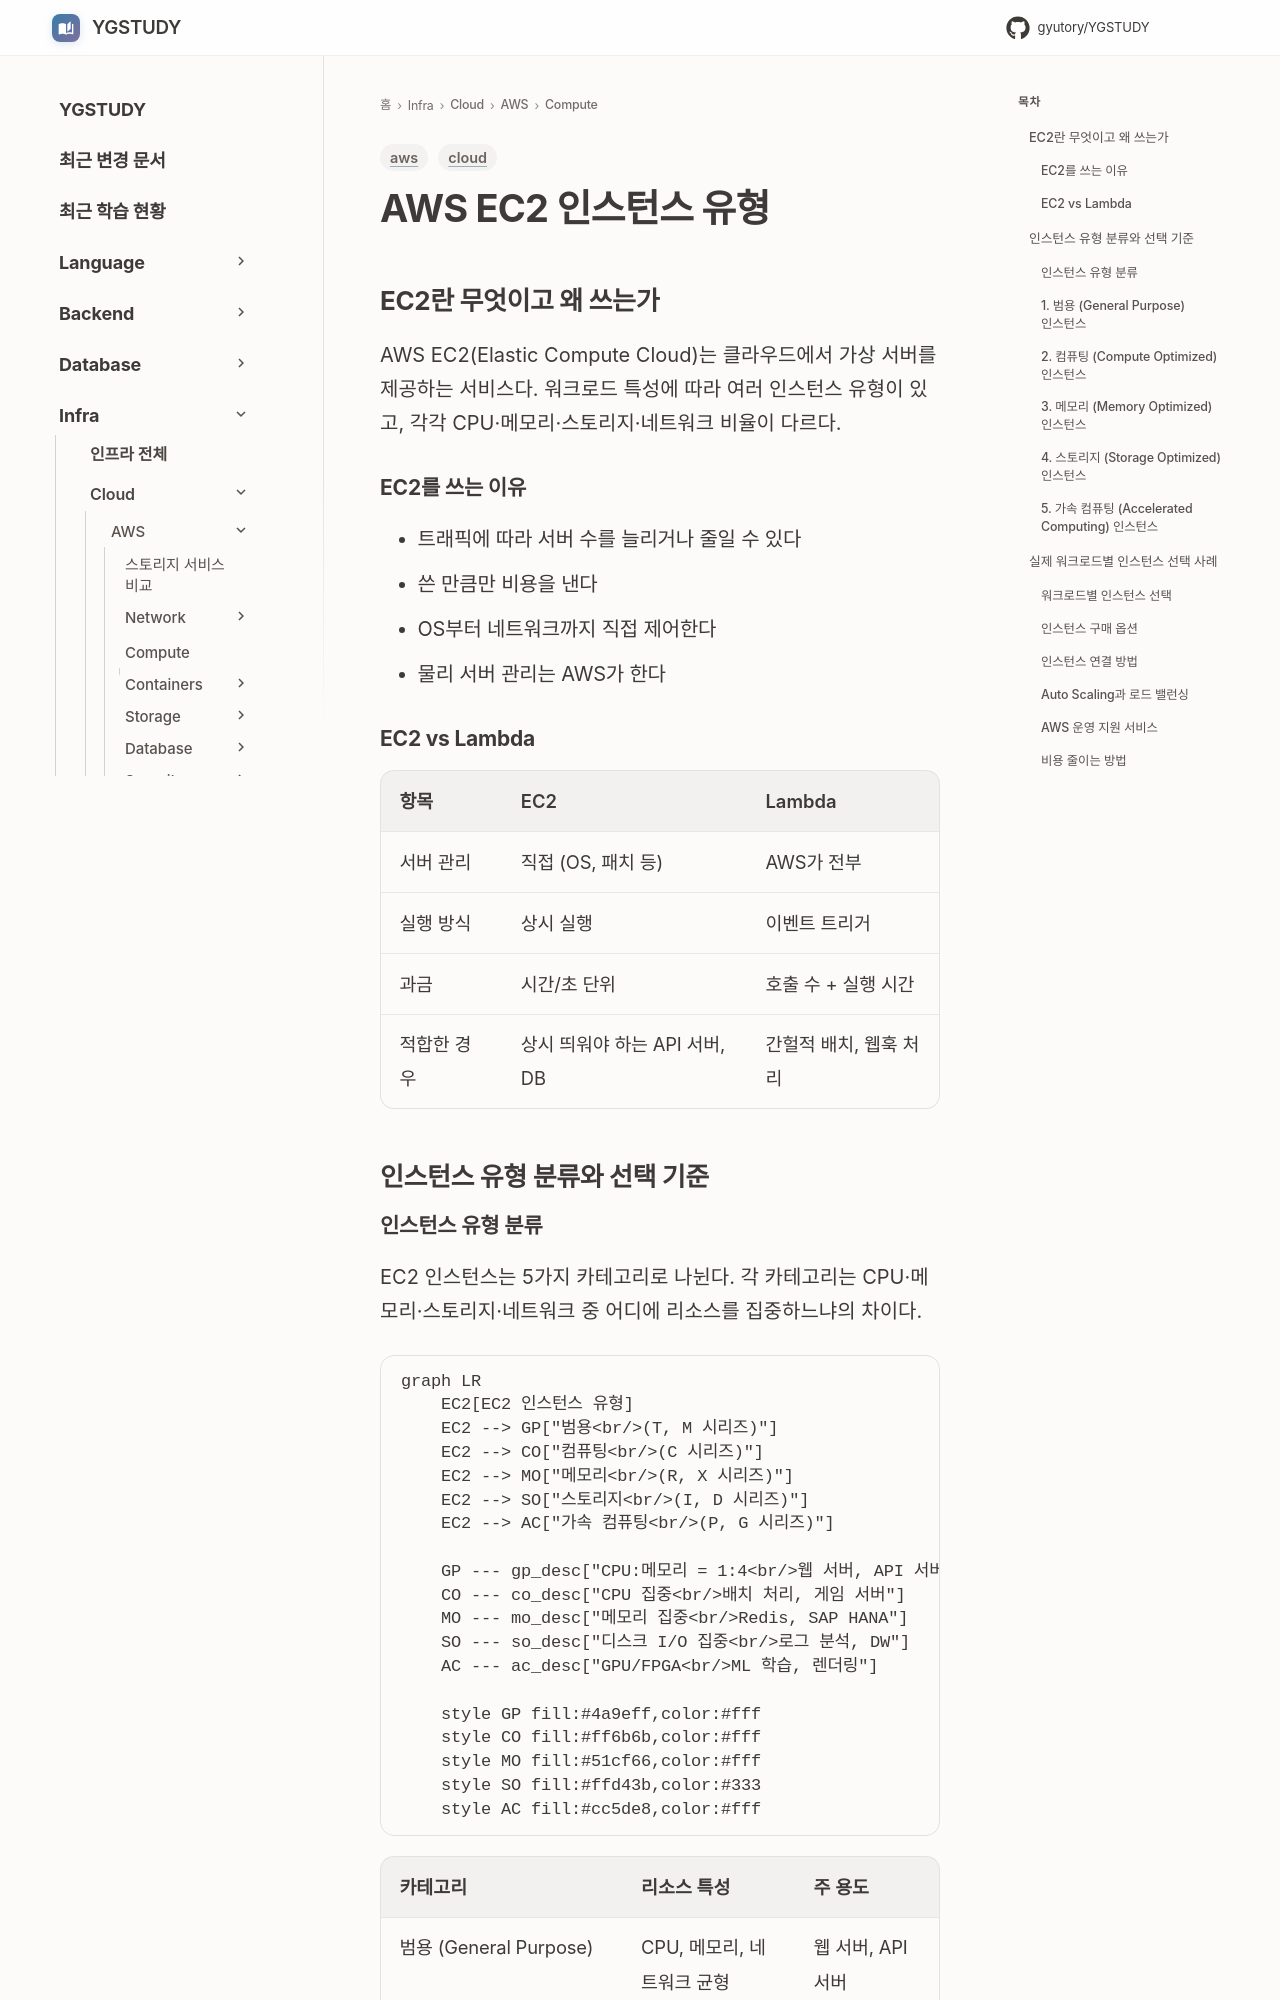

repository: GYUTORY/YGSTUDY · page: Cloud/AWS/Compute/EC2_Types/index.html · generator: mkdocs

---
title: AWS EC2 인스턴스 유형
tags: [aws, cloud]
updated: 2026-04-10
description: "AWS EC2 인스턴스 유형별 특징과 선택 기준 정리"
---

# AWS EC2 인스턴스 유형

## EC2란 무엇이고 왜 쓰는가
AWS EC2(Elastic Compute Cloud)는 클라우드에서 가상 서버를 제공하는 서비스다. 워크로드 특성에 따라 여러 인스턴스 유형이 있고, 각각 CPU·메모리·스토리지·네트워크 비율이 다르다.

### EC2를 쓰는 이유
- 트래픽에 따라 서버 수를 늘리거나 줄일 수 있다
- 쓴 만큼만 비용을 낸다
- OS부터 네트워크까지 직접 제어한다
- 물리 서버 관리는 AWS가 한다

### EC2 vs Lambda

| 항목 | EC2 | Lambda |
|------|-----|--------|
| 서버 관리 | 직접 (OS, 패치 등) | AWS가 전부 |
| 실행 방식 | 상시 실행 | 이벤트 트리거 |
| 과금 | 시간/초 단위 | 호출 수 + 실행 시간 |
| 적합한 경우 | 상시 띄워야 하는 API 서버, DB | 간헐적 배치, 웹훅 처리 |

## 인스턴스 유형 분류와 선택 기준
